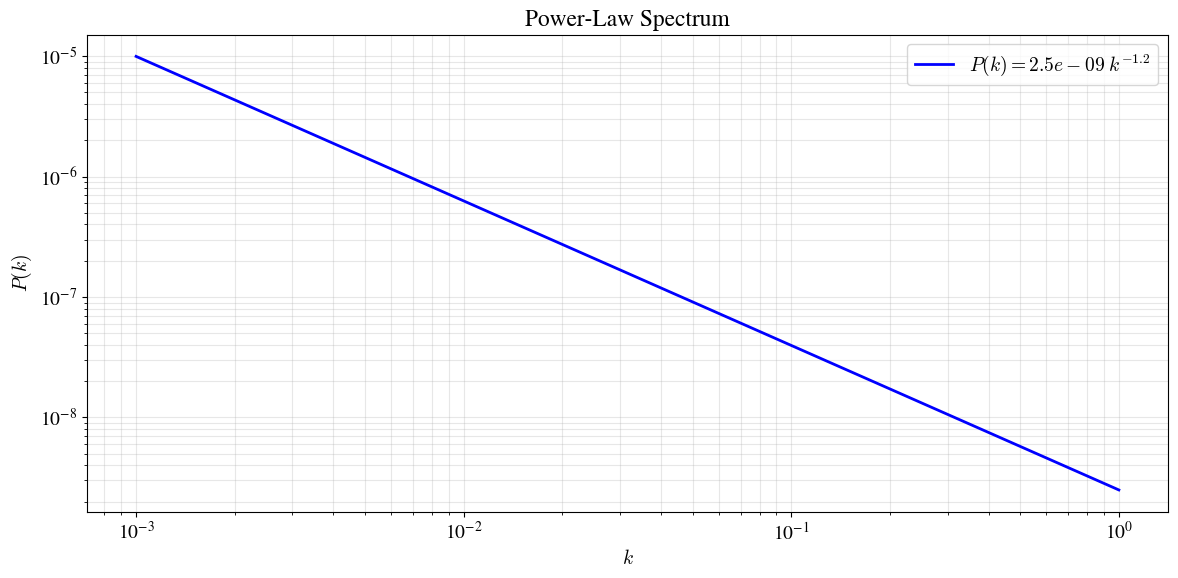
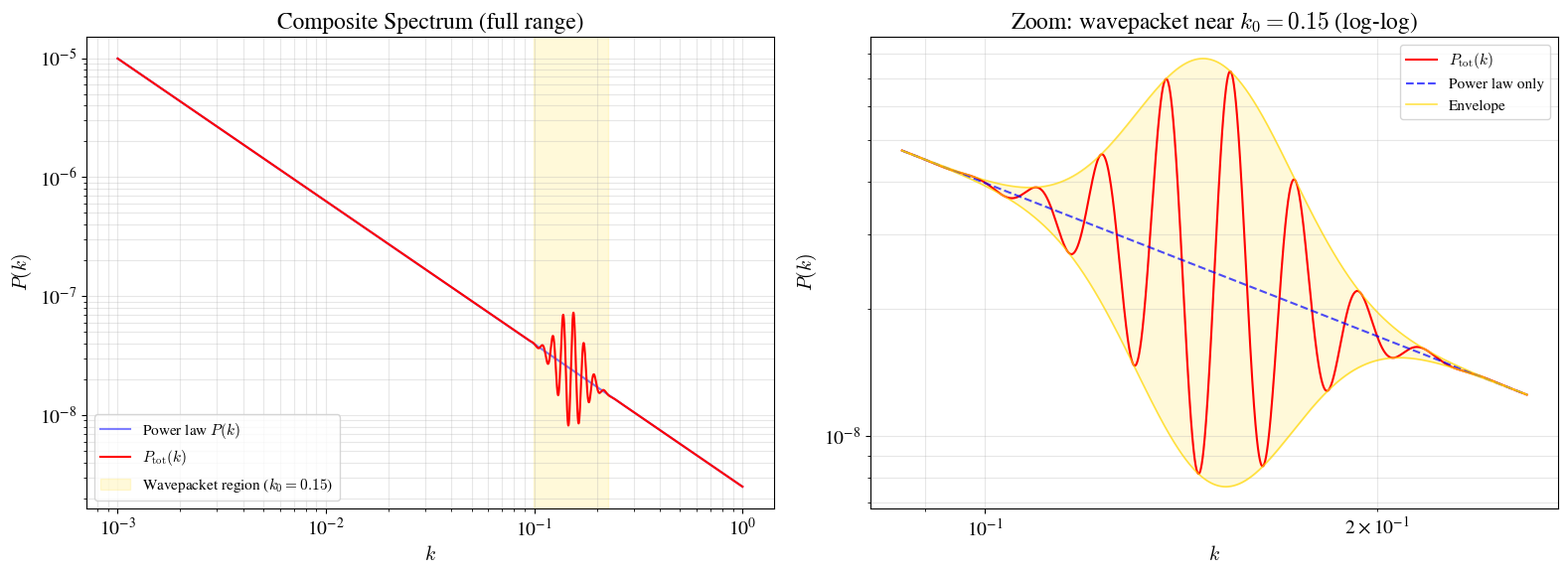
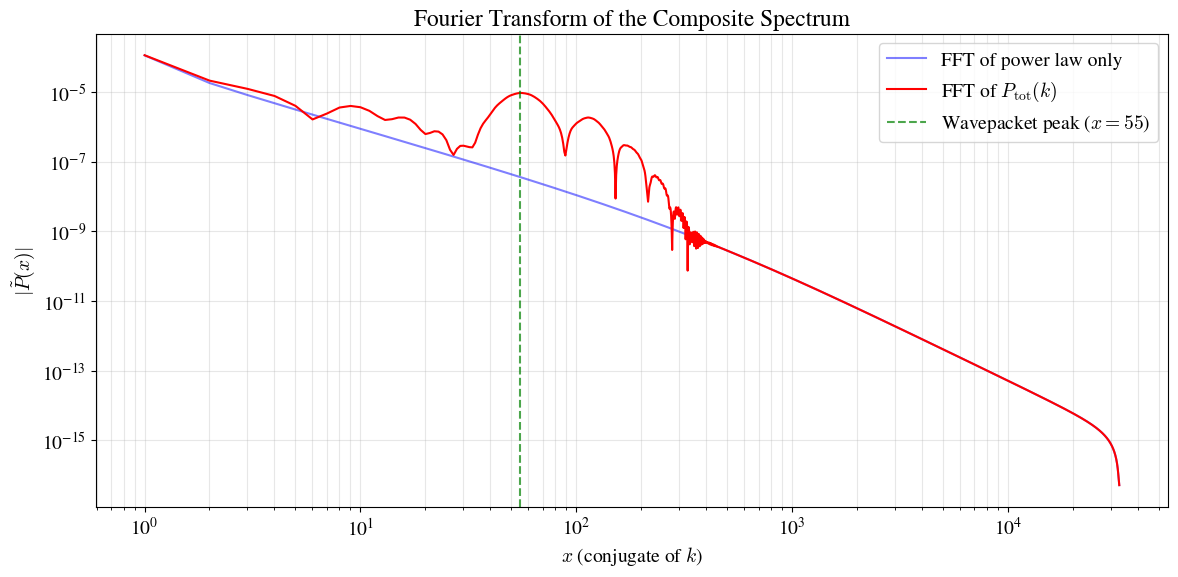
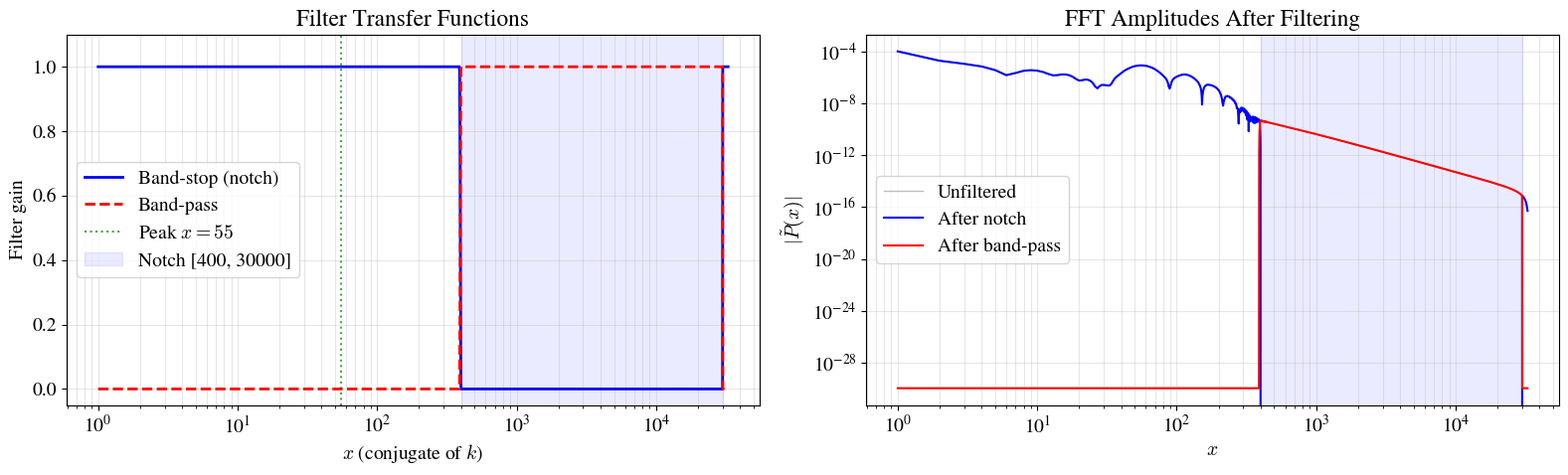
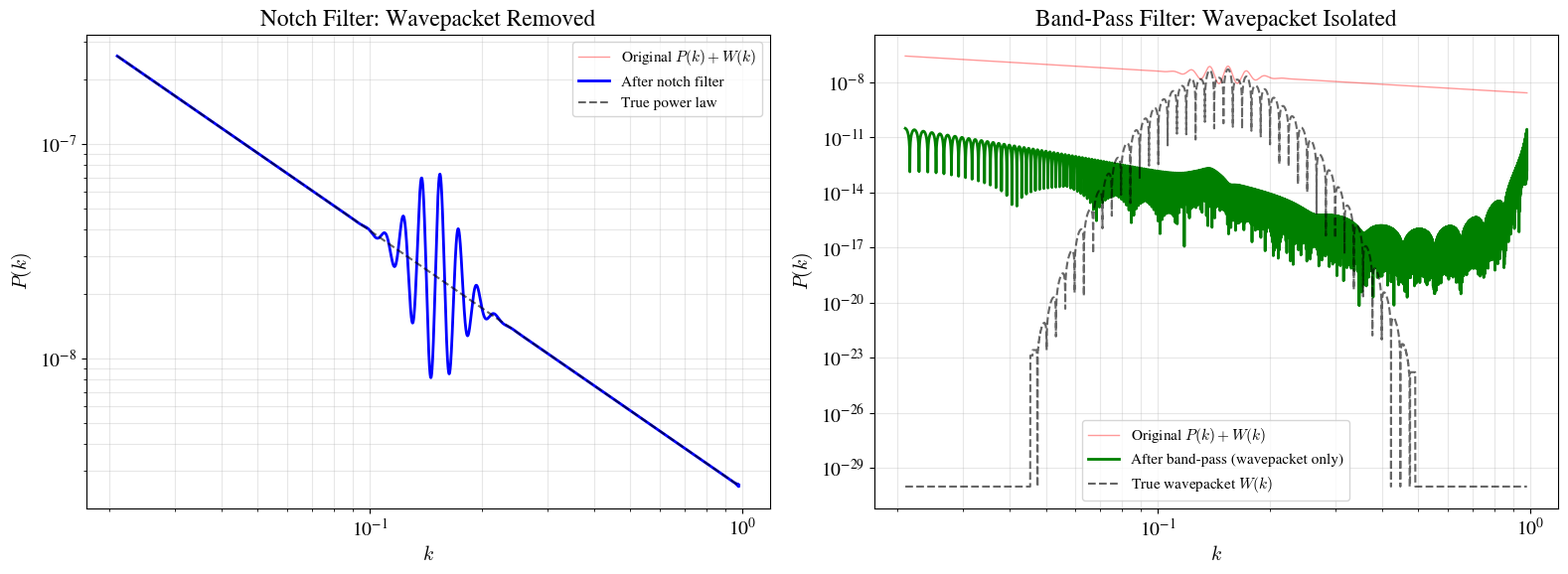
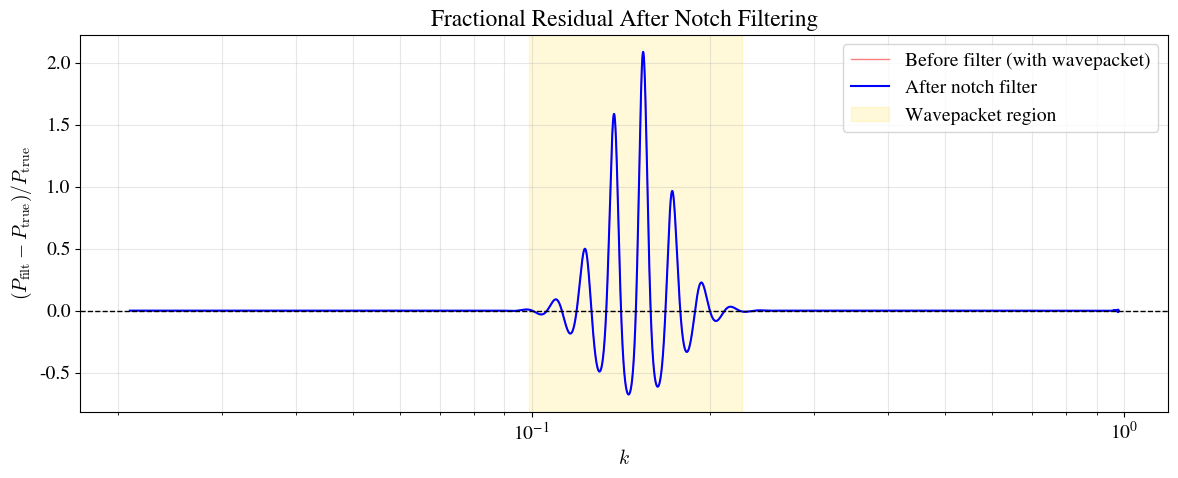
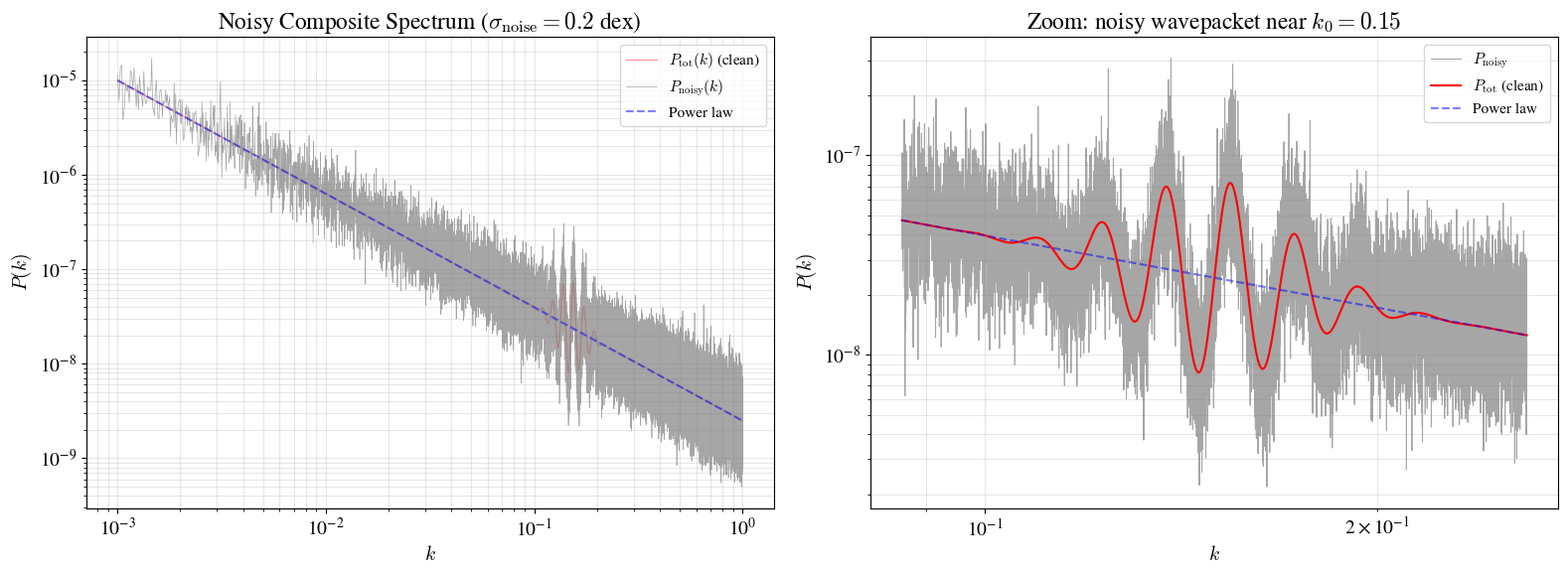
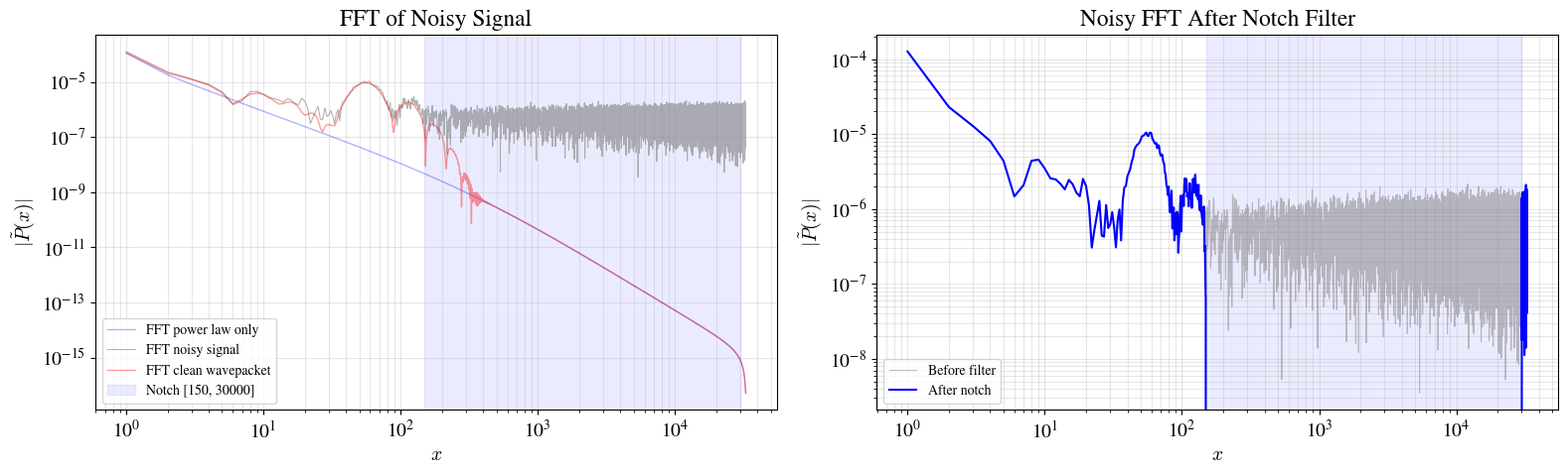
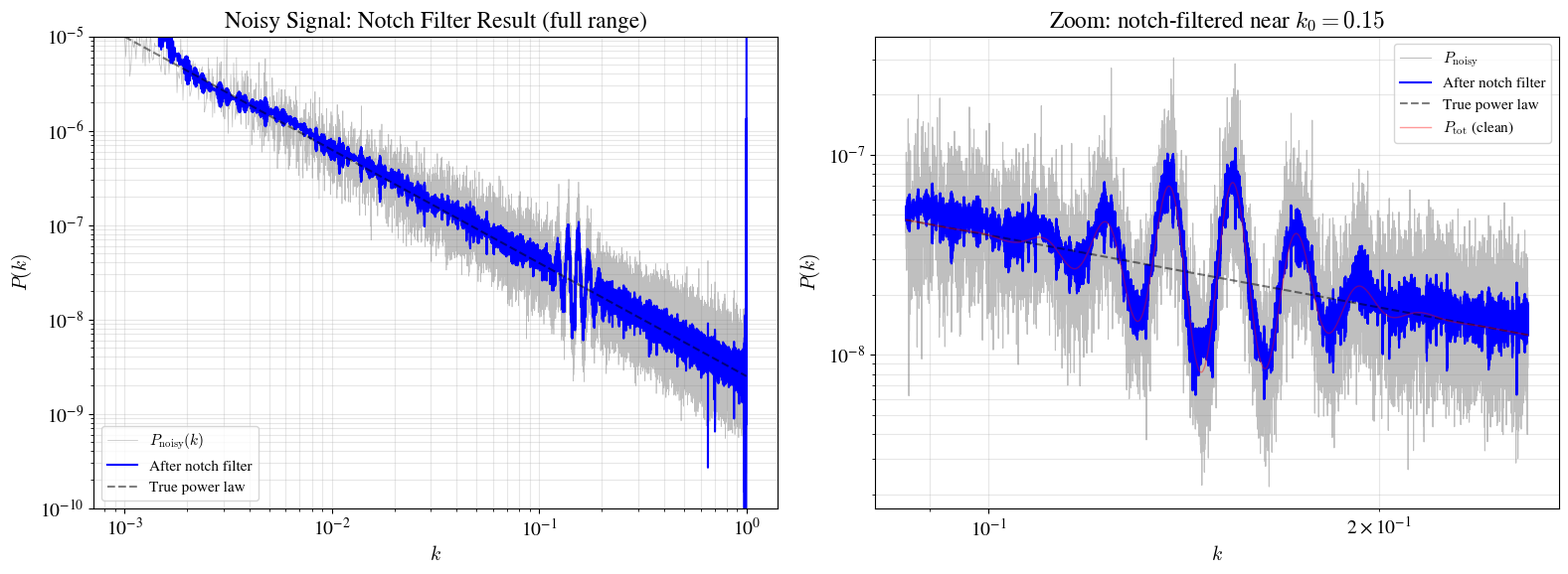
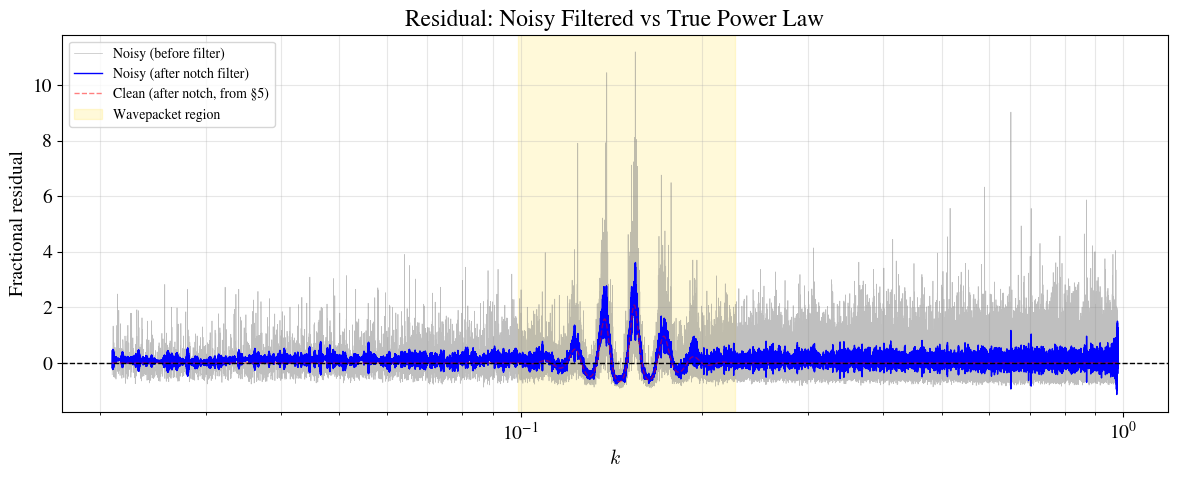

Write Python code to recreate these figures, in order.
import numpy as np
import matplotlib.pyplot as plt
from scipy.signal import windows

# Plotting defaults
plt.rcParams.update({
    'font.size': 14,
    'font.family': 'STIXGeneral',
    'mathtext.fontset': 'cm',
    'figure.figsize': (12, 6),
})

# ============================================
# PARAMETERS — tune these freely
# ============================================
k_min   = 1e-3          # lower bound of k-grid
k_max   = 1e0           # upper bound of k-grid
N       = 2**16         # number of uniformly-spaced k samples (power of 2 for FFT)
alpha   = 1.2           # power-law spectral index
A_norm  = 2.5e-9        # normalization: P(k=1) = A_norm

# ============================================
# BUILD K-GRID AND POWER LAW
# ============================================
dk = (k_max - k_min) / N
k  = np.linspace(k_min, k_max, N, endpoint=False)

P_powerlaw = A_norm * k**(-alpha)

print(f"k range:  [{k.min():.2e}, {k.max():.2e}]")
print(f"dk:       {dk:.2e}")
print(f"P range:  [{P_powerlaw.min():.2e}, {P_powerlaw.max():.2e}]")

# ============================================
# PLOT
# ============================================
fig, ax = plt.subplots()
ax.loglog(k, P_powerlaw, 'b-', lw=2, label=rf'$P(k) = {A_norm:.1e}\;k^{{-{alpha}}}$')
ax.set_xlabel(r'$k$')
ax.set_ylabel(r'$P(k)$')
ax.set_title('Power-Law Spectrum')
ax.legend()
ax.grid(True, which='both', alpha=0.3)
plt.tight_layout()
plt.show()

# ============================================
# WAVEPACKET PARAMETERS (all in log10-space)
# ============================================
k0          = 0.15       # wavepacket centre in k-space
sigma_log   = 0.06       # Gaussian envelope width in decades of k
nu_log      = 20.0       # carrier frequency (oscillations per decade)
A_dex       = 0.5        # amplitude in decades (0.5 → ×3.16 peak, ÷3.16 trough)

# ============================================
# BUILD WAVEPACKET IN LOG-SPACE (exponential form)
# ============================================
logk   = np.log10(k)
logk0  = np.log10(k0)

envelope = np.exp(-0.5 * ((logk - logk0) / sigma_log)**2)
carrier  = np.sin(2 * np.pi * nu_log * (logk - logk0))

# Exponential multiplicative perturbation → symmetric in log-log, always > 0
exponent = A_dex * envelope * carrier
P_total  = P_powerlaw * 10**exponent
W        = P_total - P_powerlaw    # the additive "excess" for downstream use

# ============================================
# PLOT
# ============================================
fig, axes = plt.subplots(1, 2, figsize=(16, 6))

# Left: full composite on log-log
ax = axes[0]
ax.loglog(k, P_powerlaw, 'b-', lw=1.5, alpha=0.5, label=r'Power law $P(k)$')
ax.loglog(k, P_total, 'r-', lw=1.5, label=r'$P_{\rm tot}(k)$')
# Shade ±3σ region in log-space
k_lo = 10**(logk0 - 3*sigma_log)
k_hi = 10**(logk0 + 3*sigma_log)
ax.axvspan(k_lo, k_hi, color='gold', alpha=0.15,
           label=rf'Wavepacket region ($k_0={k0}$)')
ax.set_xlabel(r'$k$')
ax.set_ylabel(r'$P(k)$')
ax.set_title('Composite Spectrum (full range)')
ax.legend(fontsize=11)
ax.grid(True, which='both', alpha=0.3)

# Right: zoom into the wavepacket region (log-log)
ax = axes[1]
mask = (logk > logk0 - 4*sigma_log) & (logk < logk0 + 4*sigma_log)
ax.loglog(k[mask], P_total[mask], 'r-', lw=1.5, label=r'$P_{\rm tot}(k)$')
ax.loglog(k[mask], P_powerlaw[mask], 'b--', lw=1.5, alpha=0.7, label=r'Power law only')
# Upper/lower envelope (symmetric in log space)
ax.loglog(k[mask], P_powerlaw[mask] * 10**(A_dex * envelope[mask]),
          'gold', lw=1.2, alpha=0.7)
ax.loglog(k[mask], P_powerlaw[mask] * 10**(-A_dex * envelope[mask]),
          'gold', lw=1.2, alpha=0.7, label='Envelope')
ax.fill_between(k[mask],
                P_powerlaw[mask] * 10**(-A_dex * envelope[mask]),
                P_powerlaw[mask] * 10**(A_dex * envelope[mask]),
                color='gold', alpha=0.15)
ax.set_xlabel(r'$k$')
ax.set_ylabel(r'$P(k)$')
ax.set_title(f'Zoom: wavepacket near $k_0 = {k0}$ (log-log)')
ax.legend(fontsize=11)
ax.grid(True, which='both', alpha=0.3)

plt.tight_layout()
plt.show()

# ============================================
# WINDOWING
# ============================================
window = windows.hann(N)
P_windowed = P_total * window

# ============================================
# FFT  (k-space → x-space)
# ============================================
P_fft = np.fft.fft(P_windowed)
x     = np.fft.fftfreq(N, d=dk)          # conjugate variable

# Take positive-frequency half only
pos   = x > 0
x_pos = x[pos]
amp   = np.abs(P_fft[pos])

print(f"x (conjugate) range:  [{x_pos.min():.2e}, {x_pos.max():.2e}]")
print(f"|FFT| dynamic range:  [{amp.min():.2e}, {amp.max():.2e}]")

# ============================================
# ALSO FFT THE PURE POWER LAW FOR COMPARISON
# ============================================
P_fft_pl = np.fft.fft(P_powerlaw * window)
amp_pl   = np.abs(P_fft_pl[pos])

# ============================================
# Identify the wavepacket peak in Fourier space
# (the log-space carrier is a chirp in linear k,
#  so we find the peak empirically)
# ============================================
excess = amp - amp_pl
peak_idx = np.argmax(excess)
x_peak   = x_pos[peak_idx]
print(f"Wavepacket peak in Fourier space at x = {x_peak:.1f}")

# ============================================
# PLOT
# ============================================
fig, ax = plt.subplots()
ax.loglog(x_pos, amp_pl, 'b-', lw=1.5, alpha=0.5, label=r'FFT of power law only')
ax.loglog(x_pos, amp, 'r-', lw=1.5, label=r'FFT of $P_{\rm tot}(k)$')

# Mark the empirical peak
ax.axvline(x_peak, color='green', ls='--', lw=1.5, alpha=0.7,
           label=rf'Wavepacket peak ($x={x_peak:.0f}$)')
ax.set_xlabel(r'$x$ (conjugate of $k$)')
ax.set_ylabel(r'$|\tilde{P}(x)|$')
ax.set_title('Fourier Transform of the Composite Spectrum')
ax.legend()
ax.grid(True, which='both', alpha=0.3)
plt.tight_layout()
plt.show()

# ============================================
# FILTER PARAMETERS
# ============================================
# Option 1: symmetric notch (set left/right to None)
# Option 2: custom asymmetric edges (set explicit values)
notch_centre    = x_peak             # centre of the notch (from empirical peak)
notch_left      = 400               # left edge of notch  (None → use centre - halfwidth)
notch_right     = 30000               # right edge of notch (None → use centre + halfwidth)
notch_halfwidth = 30.0               # symmetric half-width (used when left/right are None)
taper_width     = 10.0               # raised-cosine roll-off width (applied to both edges)

# ============================================
# BUILD BAND-STOP FILTER (notch) — supports custom edges
# ============================================
def build_notch_filter(x_arr, centre, halfwidth, taper,
                       left_edge=None, right_edge=None):
    """
    Smooth band-stop filter: 0 inside the notch, 1 outside,
    with a raised-cosine transition of width `taper`.
    Applied symmetrically to positive and negative frequencies.

    Parameters
    ----------
    x_arr : array — Fourier-space coordinate
    centre : float — notch centre frequency
    halfwidth : float — symmetric half-width (fallback)
    taper : float — raised-cosine roll-off width
    left_edge : float or None — custom left edge of the notch
                (if None, uses centre - halfwidth)
    right_edge : float or None — custom right edge of the notch
                 (if None, uses centre + halfwidth)
    """
    lo = left_edge  if left_edge  is not None else centre - halfwidth
    hi = right_edge if right_edge is not None else centre + halfwidth

    filt = np.ones_like(x_arr, dtype=float)
    xabs = np.abs(x_arr)           # work with |x| for ± symmetry

    # Core: hard zero between edges
    core = (xabs >= lo) & (xabs <= hi)
    filt[core] = 0.0

    # Left taper: roll from 1→0 as |x| goes from (lo-taper) to lo
    left_trans = (xabs >= lo - taper) & (xabs < lo)
    filt[left_trans] = 0.5 * (1 - np.cos(np.pi * (lo - xabs[left_trans]) / taper))

    # Right taper: roll from 0→1 as |x| goes from hi to (hi+taper)
    right_trans = (xabs > hi) & (xabs <= hi + taper)
    filt[right_trans] = 0.5 * (1 - np.cos(np.pi * (xabs[right_trans] - hi) / taper))

    return filt

H_notch = build_notch_filter(x, notch_centre, notch_halfwidth, taper_width,
                             left_edge=notch_left, right_edge=notch_right)

# Band-pass = complement of the notch
H_bandpass = 1.0 - H_notch

# Effective edges for labelling
eff_lo = notch_left  if notch_left  is not None else notch_centre - notch_halfwidth
eff_hi = notch_right if notch_right is not None else notch_centre + notch_halfwidth

# ============================================
# APPLY FILTERS IN FOURIER SPACE
# ============================================
P_fft_notched   = P_fft * H_notch       # remove the wavepacket
P_fft_bandpass  = P_fft * H_bandpass     # keep only the wavepacket

# ============================================
# INVERSE FFT BACK TO K-SPACE
# ============================================
P_filtered_notch    = np.fft.ifft(P_fft_notched).real / window.clip(1e-10)
P_filtered_bandpass = np.fft.ifft(P_fft_bandpass).real / window.clip(1e-10)

# Mask out edges where the window → 0 (division unreliable)
edge = int(0.02 * N)
safe = slice(edge, N - edge)

# ============================================
# PLOT: FILTER SHAPE IN X-SPACE
# ============================================
fig, axes = plt.subplots(1, 2, figsize=(16, 5))

ax = axes[0]
ax.semilogx(x_pos, H_notch[pos], 'b-', lw=2, label='Band-stop (notch)')
ax.semilogx(x_pos, H_bandpass[pos], 'r--', lw=2, label='Band-pass')
ax.axvline(x_peak, color='green', ls=':', lw=1.5, alpha=0.7,
           label=rf'Peak $x={x_peak:.0f}$')
ax.axvspan(eff_lo, eff_hi, color='blue', alpha=0.08,
           label=rf'Notch [{eff_lo:.0f}, {eff_hi:.0f}]')
ax.set_xlabel(r'$x$ (conjugate of $k$)')
ax.set_ylabel('Filter gain')
ax.set_title('Filter Transfer Functions')
ax.set_ylim(-0.05, 1.1)
ax.legend()
ax.grid(True, which='both', alpha=0.3)

# Plot filtered FFT amplitudes
ax = axes[1]
ax.loglog(x_pos, amp, 'gray', lw=1, alpha=0.5, label='Unfiltered')
ax.loglog(x_pos, np.abs(P_fft_notched[pos]), 'b-', lw=1.5, label='After notch')
ax.loglog(x_pos, np.abs(P_fft_bandpass[pos]) + 1e-30, 'r-', lw=1.5, label='After band-pass')
ax.axvspan(eff_lo, eff_hi, color='blue', alpha=0.08)
ax.set_xlabel(r'$x$')
ax.set_ylabel(r'$|\tilde{P}(x)|$')
ax.set_title('FFT Amplitudes After Filtering')
ax.legend()
ax.grid(True, which='both', alpha=0.3)

plt.tight_layout()
plt.show()

# ============================================
# PLOT: FILTERED SPECTRA BACK IN K-SPACE
# ============================================
fig, axes = plt.subplots(1, 2, figsize=(16, 6))

# --- Panel 1: Notch-filtered (wavepacket removed) ---
ax = axes[0]
ax.loglog(k[safe], np.abs(P_total[safe]), 'r-', lw=1, alpha=0.4,
          label=r'Original $P(k)+W(k)$')
ax.loglog(k[safe], np.abs(P_filtered_notch[safe]), 'b-', lw=2,
          label='After notch filter')
ax.loglog(k[safe], P_powerlaw[safe], 'k--', lw=1.5, alpha=0.6,
          label='True power law')
ax.set_xlabel(r'$k$')
ax.set_ylabel(r'$P(k)$')
ax.set_title('Notch Filter: Wavepacket Removed')
ax.legend(fontsize=11)
ax.grid(True, which='both', alpha=0.3)

# --- Panel 2: Band-passed (only the wavepacket) ---
ax = axes[1]
ax.loglog(k[safe], np.abs(P_total[safe]), 'r-', lw=1, alpha=0.4,
          label=r'Original $P(k)+W(k)$')
ax.loglog(k[safe], np.abs(P_filtered_bandpass[safe]) + 1e-30, 'g-', lw=2,
          label='After band-pass (wavepacket only)')
ax.loglog(k[safe], np.abs(W[safe]) + 1e-30, 'k--', lw=1.5, alpha=0.6,
          label='True wavepacket $W(k)$')
ax.set_xlabel(r'$k$')
ax.set_ylabel(r'$P(k)$')
ax.set_title('Band-Pass Filter: Wavepacket Isolated')
ax.legend(fontsize=11)
ax.grid(True, which='both', alpha=0.3)

plt.tight_layout()
plt.show()

# ============================================
# FRACTIONAL RESIDUAL
# ============================================
residual_before = (P_total[safe] - P_powerlaw[safe]) / P_powerlaw[safe]
residual_after  = (P_filtered_notch[safe] - P_powerlaw[safe]) / P_powerlaw[safe]

fig, ax = plt.subplots(figsize=(12, 5))
ax.semilogx(k[safe], residual_before, 'r-', lw=1, alpha=0.5,
            label='Before filter (with wavepacket)')
ax.semilogx(k[safe], residual_after, 'b-', lw=1.5,
            label='After notch filter')
ax.axhline(0, color='k', ls='--', lw=1)
k_lo = 10**(logk0 - 3*sigma_log)
k_hi = 10**(logk0 + 3*sigma_log)
ax.axvspan(k_lo, k_hi, color='gold', alpha=0.15,
           label='Wavepacket region')
ax.set_xlabel(r'$k$')
ax.set_ylabel(r'$(P_{\rm filt} - P_{\rm true}) / P_{\rm true}$')
ax.set_title('Fractional Residual After Notch Filtering')
ax.legend()
ax.grid(True, which='both', alpha=0.3)
plt.tight_layout()
plt.show()

rms_before = np.std(residual_before)
rms_after  = np.std(residual_after)
print(f"RMS fractional residual BEFORE filter: {rms_before:.4e}")
print(f"RMS fractional residual AFTER  filter: {rms_after:.4e}")
print(f"Improvement factor: {rms_before/rms_after:.1f}x")

# ============================================
# NOISE PARAMETERS
# ============================================
sigma_noise = 0.2       # noise amplitude in dex (0.05 → ~12% scatter)
rng_seed    = 42         # random seed for reproducibility

# NOTCH FILTER EDGES (custom left/right for noisy case)
noisy_notch_left  = 150.0    # left edge of notch in x-space
noisy_notch_right = 30000.0   # right edge of notch in x-space
noisy_taper       = 5.0     # taper width

# ============================================
# ADD GAUSSIAN NOISE IN LOG-SPACE
# ============================================
rng   = np.random.default_rng(rng_seed)
noise_dex = rng.normal(0, sigma_noise, size=N)
P_noisy   = P_total * 10**noise_dex

# ============================================
# PLOT: NOISY SPECTRUM
# ============================================
fig, axes = plt.subplots(1, 2, figsize=(16, 6))

ax = axes[0]
ax.loglog(k, P_total, 'r-', lw=1, alpha=0.4, label=r'$P_{\rm tot}(k)$ (clean)')
ax.loglog(k, P_noisy, 'gray', lw=0.5, alpha=0.7, label=r'$P_{\rm noisy}(k)$')
ax.loglog(k, P_powerlaw, 'b--', lw=1.5, alpha=0.5, label=r'Power law')
ax.set_xlabel(r'$k$')
ax.set_ylabel(r'$P(k)$')
ax.set_title(f'Noisy Composite Spectrum ($\\sigma_{{\\rm noise}} = {sigma_noise}$ dex)')
ax.legend(fontsize=11)
ax.grid(True, which='both', alpha=0.3)

# Zoom
ax = axes[1]
ax.loglog(k[mask], P_noisy[mask], 'gray', lw=0.8, alpha=0.7, label=r'$P_{\rm noisy}$')
ax.loglog(k[mask], P_total[mask], 'r-', lw=1.5, label=r'$P_{\rm tot}$ (clean)')
ax.loglog(k[mask], P_powerlaw[mask], 'b--', lw=1.5, alpha=0.5, label='Power law')
ax.set_xlabel(r'$k$')
ax.set_ylabel(r'$P(k)$')
ax.set_title(f'Zoom: noisy wavepacket near $k_0 = {k0}$')
ax.legend(fontsize=11)
ax.grid(True, which='both', alpha=0.3)

plt.tight_layout()
plt.show()

# ============================================
# FFT OF NOISY SIGNAL
# ============================================
P_noisy_windowed = P_noisy * window
P_noisy_fft      = np.fft.fft(P_noisy_windowed)
amp_noisy        = np.abs(P_noisy_fft[pos])

# ============================================
# BUILD NOTCH FILTER WITH CUSTOM EDGES
# ============================================
H_notch_noisy = build_notch_filter(x, notch_centre, notch_halfwidth, noisy_taper,
                                   left_edge=noisy_notch_left,
                                   right_edge=noisy_notch_right)

# Apply filter + IFFT
P_noisy_fft_notched = P_noisy_fft * H_notch_noisy
P_noisy_filtered    = np.fft.ifft(P_noisy_fft_notched).real / window.clip(1e-10)

# ============================================
# PLOT: FFT + FILTER
# ============================================
fig, axes = plt.subplots(1, 2, figsize=(16, 5))

ax = axes[0]
ax.loglog(x_pos, amp_pl, 'b-', lw=1, alpha=0.3, label='FFT power law only')
ax.loglog(x_pos, amp_noisy, 'gray', lw=0.8, alpha=0.6, label='FFT noisy signal')
ax.loglog(x_pos, amp, 'r-', lw=1, alpha=0.4, label='FFT clean wavepacket')
ax.axvspan(noisy_notch_left, noisy_notch_right, color='blue', alpha=0.08,
           label=rf'Notch [{noisy_notch_left:.0f}, {noisy_notch_right:.0f}]')
ax.set_xlabel(r'$x$')
ax.set_ylabel(r'$|\tilde{P}(x)|$')
ax.set_title('FFT of Noisy Signal')
ax.legend(fontsize=10)
ax.grid(True, which='both', alpha=0.3)

ax = axes[1]
ax.loglog(x_pos, amp_noisy, 'gray', lw=0.8, alpha=0.5, label='Before filter')
ax.loglog(x_pos, np.abs(P_noisy_fft_notched[pos]), 'b-', lw=1.5, label='After notch')
ax.axvspan(noisy_notch_left, noisy_notch_right, color='blue', alpha=0.08)
ax.set_xlabel(r'$x$')
ax.set_ylabel(r'$|\tilde{P}(x)|$')
ax.set_title('Noisy FFT After Notch Filter')
ax.legend(fontsize=10)
ax.grid(True, which='both', alpha=0.3)

plt.tight_layout()
plt.show()

# ============================================
# PLOT: FILTERED NOISY SPECTRUM IN K-SPACE
# ============================================
fig, axes = plt.subplots(1, 2, figsize=(16, 6))

ax = axes[0]
ax.loglog(k, P_noisy, 'gray', lw=0.5, alpha=0.5,
          label=r'$P_{\rm noisy}(k)$')
ax.loglog(k, np.abs(P_noisy_filtered), 'b-', lw=1.5,
          label='After notch filter')
ax.loglog(k, P_powerlaw, 'k--', lw=1.5, alpha=0.5,
          label='True power law')
ax.set_xlabel(r'$k$')
ax.set_ylabel(r'$P(k)$')
ax.set_ylim(1e-10, 1e-5)
ax.set_title('Noisy Signal: Notch Filter Result (full range)')
ax.legend(fontsize=11)
ax.grid(True, which='both', alpha=0.3)

# Zoom on wavepacket region
ax = axes[1]
ax.loglog(k[mask], P_noisy[mask], 'gray', lw=0.8, alpha=0.5,
          label=r'$P_{\rm noisy}$')
ax.loglog(k[mask], np.abs(P_noisy_filtered[mask]), 'b-', lw=1.5,
          label='After notch filter')
ax.loglog(k[mask], P_powerlaw[mask], 'k--', lw=1.5, alpha=0.5,
          label='True power law')
ax.loglog(k[mask], P_total[mask], 'r-', lw=1, alpha=0.4,
          label=r'$P_{\rm tot}$ (clean)')
ax.set_xlabel(r'$k$')
ax.set_ylabel(r'$P(k)$')
ax.set_title(f'Zoom: notch-filtered near $k_0 = {k0}$')
ax.legend(fontsize=11)
ax.grid(True, which='both', alpha=0.3)

plt.tight_layout()
plt.show()

# ============================================
# RESIDUAL: NOISY FILTERED vs POWER LAW
# ============================================
res_noisy_before = (P_noisy[safe] - P_powerlaw[safe]) / P_powerlaw[safe]
res_noisy_after  = (P_noisy_filtered[safe] - P_powerlaw[safe]) / P_powerlaw[safe]

fig, ax = plt.subplots(figsize=(12, 5))
ax.semilogx(k[safe], res_noisy_before, 'gray', lw=0.5, alpha=0.5,
            label='Noisy (before filter)')
ax.semilogx(k[safe], res_noisy_after, 'b-', lw=1,
            label='Noisy (after notch filter)')
ax.semilogx(k[safe], residual_after, 'r--', lw=1, alpha=0.5,
            label='Clean (after notch, from §5)')
ax.axhline(0, color='k', ls='--', lw=1)
k_lo = 10**(logk0 - 3*sigma_log)
k_hi = 10**(logk0 + 3*sigma_log)
ax.axvspan(k_lo, k_hi, color='gold', alpha=0.15, label='Wavepacket region')
ax.set_xlabel(r'$k$')
ax.set_ylabel(r'Fractional residual')
ax.set_title('Residual: Noisy Filtered vs True Power Law')
ax.legend(fontsize=10)
ax.grid(True, which='both', alpha=0.3)
plt.tight_layout()
plt.show()

rms_noisy_before = np.std(res_noisy_before)
rms_noisy_after  = np.std(res_noisy_after)
print(f"RMS fractional residual (noisy) BEFORE filter: {rms_noisy_before:.4e}")
print(f"RMS fractional residual (noisy) AFTER  filter: {rms_noisy_after:.4e}")
print(f"Improvement factor: {rms_noisy_before/rms_noisy_after:.1f}x")
